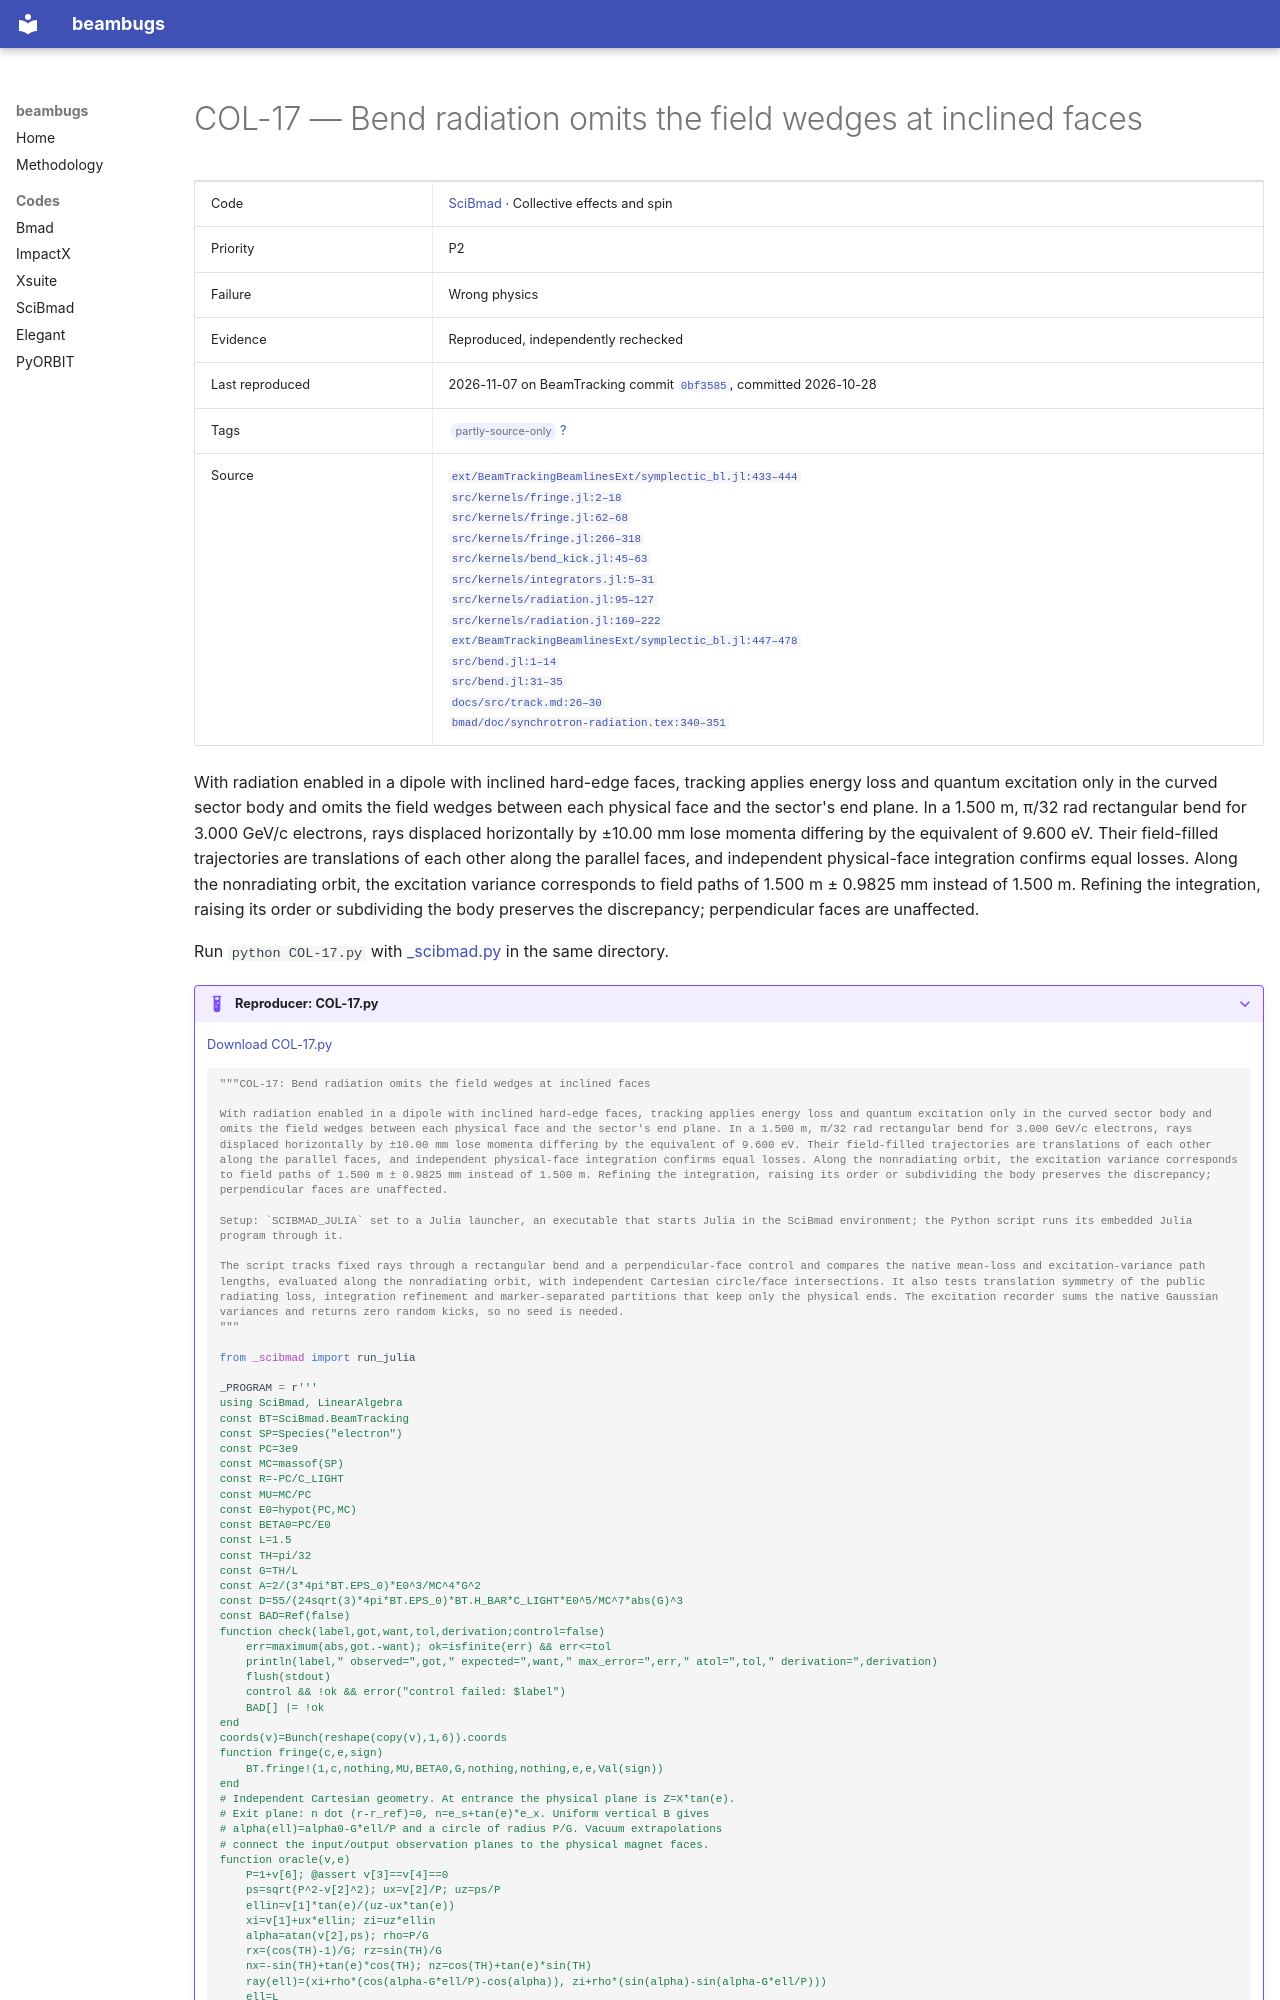

repository: nikitakuklev/beambugs · page: scibmad/COL-17/index.html · generator: mkdocs

---
title: "COL-17: Bend radiation omits the field wedges at inclined faces"
hide:
  - toc
---

# COL-17 — Bend radiation omits the field wedges at inclined faces

| | |
|---|---|
| Code | [SciBmad](../index.md) · Collective effects and spin |
| Priority | P2 |
| Failure | Wrong physics |
| Evidence | Reproduced, independently rechecked |
| Last reproduced | 2026-11-07 on BeamTracking commit [`0bf3585`](https://github.com/bmad-sim/BeamTracking.jl/commit/0bf3585fdc9c), committed 2026-10-28 |
| Tags | <span class="bb-tag">partly-source-only</span> [?](../../methodology.md#tags) |
| Source | [`ext/BeamTrackingBeamlinesExt/symplectic_bl.jl:433–444`](https://github.com/bmad-sim/BeamTracking.jl/blob/0bf3585fdc9c5b41859b23b92854376b933a4fe6/ext/BeamTrackingBeamlinesExt/symplectic_bl.jl#L433-L444)<br>[`src/kernels/fringe.jl:2–18`](https://github.com/bmad-sim/BeamTracking.jl/blob/0bf3585fdc9c5b41859b23b92854376b933a4fe6/src/kernels/fringe.jl#L2-L18)<br>[`src/kernels/fringe.jl:62–68`](https://github.com/bmad-sim/BeamTracking.jl/blob/0bf3585fdc9c5b41859b23b92854376b933a4fe6/src/kernels/fringe.jl#L62-L68)<br>[`src/kernels/fringe.jl:266–318`](https://github.com/bmad-sim/BeamTracking.jl/blob/0bf3585fdc9c5b41859b23b92854376b933a4fe6/src/kernels/fringe.jl#L266-L318)<br>[`src/kernels/bend_kick.jl:45–63`](https://github.com/bmad-sim/BeamTracking.jl/blob/0bf3585fdc9c5b41859b23b92854376b933a4fe6/src/kernels/bend_kick.jl#L45-L63)<br>[`src/kernels/integrators.jl:5–31`](https://github.com/bmad-sim/BeamTracking.jl/blob/0bf3585fdc9c5b41859b23b92854376b933a4fe6/src/kernels/integrators.jl#L5-L31)<br>[`src/kernels/radiation.jl:95–127`](https://github.com/bmad-sim/BeamTracking.jl/blob/0bf3585fdc9c5b41859b23b92854376b933a4fe6/src/kernels/radiation.jl#L95-L127)<br>[`src/kernels/radiation.jl:169–222`](https://github.com/bmad-sim/BeamTracking.jl/blob/0bf3585fdc9c5b41859b23b92854376b933a4fe6/src/kernels/radiation.jl#L169-L222)<br>[`ext/BeamTrackingBeamlinesExt/symplectic_bl.jl:447–478`](https://github.com/bmad-sim/BeamTracking.jl/blob/0bf3585fdc9c5b41859b23b92854376b933a4fe6/ext/BeamTrackingBeamlinesExt/symplectic_bl.jl#L447-L478)<br>[`src/bend.jl:1–14`](https://github.com/bmad-sim/Beamlines.jl/blob/35fe0162c72d0899a02a67eb929e8a900a165bc1/src/bend.jl#L1-L14)<br>[`src/bend.jl:31–35`](https://github.com/bmad-sim/Beamlines.jl/blob/35fe0162c72d0899a02a67eb929e8a900a165bc1/src/bend.jl#L31-L35)<br>[`docs/src/track.md:26–30`](https://github.com/bmad-sim/SciBmad.jl/blob/ae9423d703b4e612ae66e9deb0546aa79f62a340/docs/src/track.md#L26-L30)<br>[`bmad/doc/synchrotron-radiation.tex:340–351`](https://github.com/bmad-sim/bmad-ecosystem/blob/19b8afb46a400d12a53a92d616e02359b3b2b71f/bmad/doc/synchrotron-radiation.tex#L340-L351) |

With radiation enabled in a dipole with inclined hard-edge faces, tracking applies energy loss and quantum excitation only in the curved sector body and omits the field wedges between each physical face and the sector's end plane. In a 1.500 m, π/32 rad rectangular bend for 3.000 GeV/c electrons, rays displaced horizontally by ±10.00 mm lose momenta differing by the equivalent of 9.600 eV. Their field-filled trajectories are translations of each other along the parallel faces, and independent physical-face integration confirms equal losses. Along the nonradiating orbit, the excitation variance corresponds to field paths of 1.500 m ± 0.9825 mm instead of 1.500 m. Refining the integration, raising its order or subdividing the body preserves the discrepancy; perpendicular faces are unaffected.

Run `python COL-17.py` with [_scibmad.py](../helpers/_scibmad.py) in the same directory.

??? example "Reproducer: COL-17.py"

    [Download COL-17.py](COL-17.py)

    ```python
    """COL-17: Bend radiation omits the field wedges at inclined faces

    With radiation enabled in a dipole with inclined hard-edge faces, tracking applies energy loss and quantum excitation only in the curved sector body and omits the field wedges between each physical face and the sector's end plane. In a 1.500 m, π/32 rad rectangular bend for 3.000 GeV/c electrons, rays displaced horizontally by ±10.00 mm lose momenta differing by the equivalent of 9.600 eV. Their field-filled trajectories are translations of each other along the parallel faces, and independent physical-face integration confirms equal losses. Along the nonradiating orbit, the excitation variance corresponds to field paths of 1.500 m ± 0.9825 mm instead of 1.500 m. Refining the integration, raising its order or subdividing the body preserves the discrepancy; perpendicular faces are unaffected.

    Setup: `SCIBMAD_JULIA` set to a Julia launcher, an executable that starts Julia in the SciBmad environment; the Python script runs its embedded Julia program through it.

    The script tracks fixed rays through a rectangular bend and a perpendicular-face control and compares the native mean-loss and excitation-variance path lengths, evaluated along the nonradiating orbit, with independent Cartesian circle/face intersections. It also tests translation symmetry of the public radiating loss, integration refinement and marker-separated partitions that keep only the physical ends. The excitation recorder sums the native Gaussian variances and returns zero random kicks, so no seed is needed.
    """

    from _scibmad import run_julia
